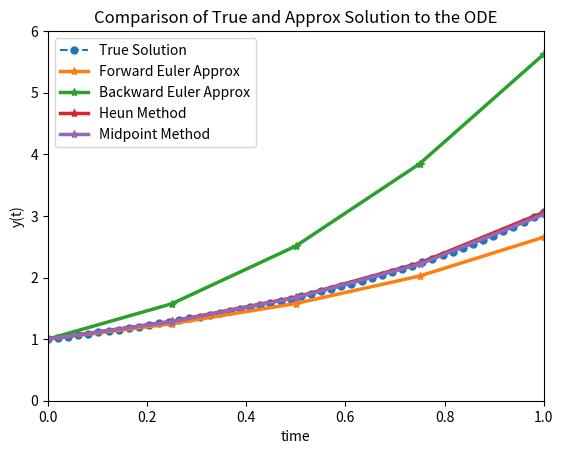

Write the Python code that produced this figure.
# -*- coding: utf-8 -*-
"""
Created on June 22, 2023
@author: Nagarajan Raghavan
"""

import matplotlib.pyplot as plt
import numpy as np
from scipy.integrate import odeint

# TRUE SOLUTION
# function that returns dy/dt
def model(y,tt):
    dydt = y*tt + 1.0
    return dydt

# initial condition
y0 = 1

# time points
tt = np.linspace(0,1)

# solve ODE
y = odeint(model,y0,tt)

# plot results
figure = plt.figure(facecolor="white")

plt.plot(tt,y, label="True Solution", linestyle='--', marker='o', markersize=5)
plt.xlabel('time')
plt.ylabel('y(t)')
plt.title("Comparison of True and Approx Solution to the ODE")
plt.legend(loc="upper left")

# NUMERICAL ANALYSIS

def dy_dt(t,y_t):
        return t*y_t + 1
        
t_range = (0,1.5)

initial_value_pair = (t_range[0],1)

euler_stepsize = 0.25
backeuler_stepsize = 0.25
midpoint_stepsize = 0.25
heun_stepsize = 0.25
# runge_kutta_stepsize = 0.50

#Draw Forward Euler solution

h=euler_stepsize
euler_t_range = np.arange(t_range[0],t_range[1]+h/1000., h)
euler_y_vals = np.array([initial_value_pair[1]])

for k in euler_t_range:
        if k == t_range[0]:
                continue
        else:
                next_entry = euler_y_vals[-1] + h*dy_dt(k-h,euler_y_vals[-1])
                euler_y_vals = np.append (euler_y_vals, next_entry)

plt.plot(euler_t_range,euler_y_vals, marker='*', linewidth=2.5, label="Forward Euler Approx")
plt.xlabel('time')
plt.ylabel('y(t)')
plt.title("Comparison of True and Approx Solution to the ODE")
plt.legend(loc="upper left")

#Draw Backward Euler solution

h=backeuler_stepsize
backeuler_t_range = np.arange(t_range[0],t_range[1]+h/1000., h)
backeuler_y_vals = np.array([initial_value_pair[1]])

for k in backeuler_t_range:
        if k == t_range[0]:
                continue
        else:
                next_entry = backeuler_y_vals[-1] + h*dy_dt(k,euler_y_vals[-1]+ h*dy_dt(k-h,euler_y_vals[-1]))
                backeuler_y_vals = np.append (backeuler_y_vals, next_entry)

plt.plot(backeuler_t_range,backeuler_y_vals, marker='*',linewidth=2.5, label="Backward Euler Approx")
plt.xlabel('time')
plt.ylabel('y(t)')
plt.title("Comparison of True and Approx Solution to the ODE")
plt.legend(loc="upper left")

#Draw Heun's Predictor-Corrector solution

h=heun_stepsize
heun_t_range=np.arange(t_range[0],t_range[1]+h/1000.,h)
heun_y_vals=np.array([initial_value_pair[1]])

for k in heun_t_range:
        if k == t_range[0]:
                continue
        else:
                next_entry = heun_y_vals[-1] + h/2*((dy_dt(k-h,heun_y_vals[-1])+(dy_dt(k,heun_y_vals[-1] + h*dy_dt(k-h,heun_y_vals[-1])))))
                heun_y_vals = np.append(heun_y_vals, next_entry)

plt.plot(heun_t_range, heun_y_vals, marker='*', linewidth=2.5, label="Heun Method")
plt.xlim([0, 1])
plt.ylim([0, 6])
plt.xlabel('time')
plt.ylabel('y(t)')
plt.title("Comparison of True and Approx Solution to the ODE")
plt.legend(loc="upper left")

# Draw Midpoint solution

h=midpoint_stepsize
midpoint_t_range=np.arange(t_range[0],t_range[1]+h/1000.,h)
midpoint_y_vals=np.array([initial_value_pair[1]])

for k in midpoint_t_range:
        if k == t_range[0]:
                continue
        else:
                next_entry = midpoint_y_vals[-1] + h*dy_dt(k-h+h/2,midpoint_y_vals[-1] + h/2*dy_dt(k-h,midpoint_y_vals[-1]))
                midpoint_y_vals = np.append(midpoint_y_vals, next_entry)

plt.plot(midpoint_t_range, midpoint_y_vals, marker='*', linewidth=2.5, label="Midpoint Method")
plt.xlabel('time')
plt.ylabel('y(t)')
plt.title("Comparison of True and Approx Solution to the ODE")
plt.legend(loc="upper left")

#Draw Runge-Kutta solution

# h=runge_kutta_stepsize
# rk_t_range = np.arange(t_range[0],t_range[1]+h/1000.,h)
# rk_y_vals = np.array([initial_value_pair[1]])

# for k in rk_t_range:
#         if k==t_range[0]:
#                 continue
#         else:
#                 k_1 = dy_dt(k-h,rk_y_vals[-1])
#                 k_2 = dy_dt(k-h + h/2, rk_y_vals[-1] + h/2*k_1)
#                 k_3 = dy_dt(k-h + h/2, rk_y_vals[-1] + h/2*k_2)
#                 k_4 = dy_dt(k-h + h, rk_y_vals[-1] + h*k_3)
#                 next_entry = rk_y_vals[-1] + 1./6*h*(k_1 + 2*k_2 + 2*k_3 + k_4)
#                 rk_y_vals = np.append(rk_y_vals, next_entry)

# plt.plot(rk_t_range, rk_y_vals, linewidth=2.5, label="Runge Kutta Method")

plt.xlabel('time')
plt.ylabel('y(t)')
plt.title("Comparison of True and Approx Solution to the ODE")
plt.legend(loc="upper left")
plt.show()